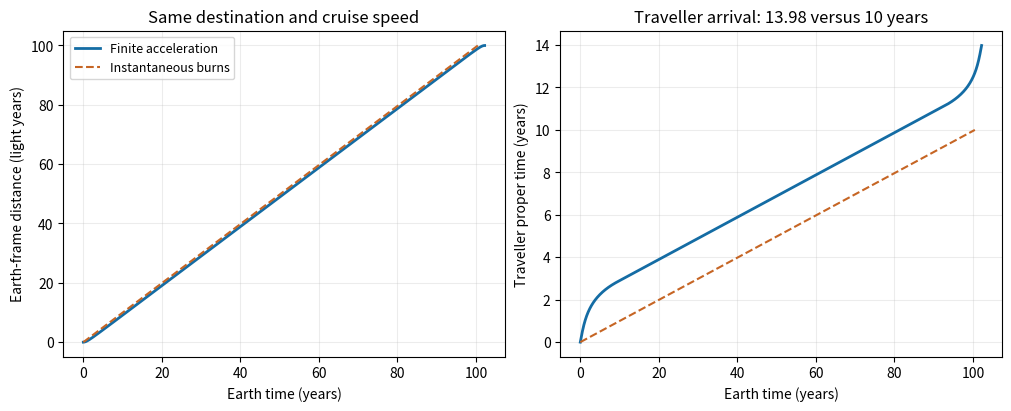

The script that saved this image:
"""Original calculated photon-drive journey. Python 3.14; numpy, matplotlib."""
import numpy as np
import matplotlib.pyplot as plt
c=299792458.; year=365.25*86400; a=10.; t0=c/a/year; x0=t0
eta=np.arcsinh(10.); gamma=np.cosh(eta); beta=np.tanh(eta)
z=np.linspace(0,eta,160); ta=t0*eta; xa=x0*(gamma-1); tc=(100-2*xa)/beta
T=np.r_[t0*np.sinh(z), t0*np.sinh(eta)+np.linspace(0,tc,200),t0*np.sinh(eta)+tc+t0*(np.sinh(eta)-np.sinh(eta-z))]
X=np.r_[x0*(np.cosh(z)-1),xa+beta*np.linspace(0,tc,200),100-xa+x0*(np.cosh(eta)-np.cosh(eta-z))]
Tau=np.r_[t0*z,ta+np.linspace(0,tc,200)/gamma,ta+tc/gamma+t0*z]
fig,ax=plt.subplots(1,2,figsize=(10,4),layout='constrained',facecolor='white')
ax[0].plot(T,X,label='Finite acceleration',lw=2,color='#146ca4');ax[0].plot([0,100/beta],[0,100],'--',label='Instantaneous burns',color='#c66524')
ax[0].set(xlabel='Earth time (years)',ylabel='Earth-frame distance (light years)',title='Same destination and cruise speed')
ax[0].legend(fontsize=9);ax[1].plot(T,Tau,color='#146ca4',lw=2,label='Finite acceleration');ax[1].plot([0,100/beta],[0,10],'--',color='#c66524',label='Instantaneous burns')
ax[1].set(xlabel='Earth time (years)',ylabel='Traveller proper time (years)',title=f'Traveller arrival: {Tau[-1]:.2f} versus 10 years')
for x in ax:x.grid(alpha=.23)
fig.savefig('paper-1-photon-journey.png',dpi=150,facecolor='white')
